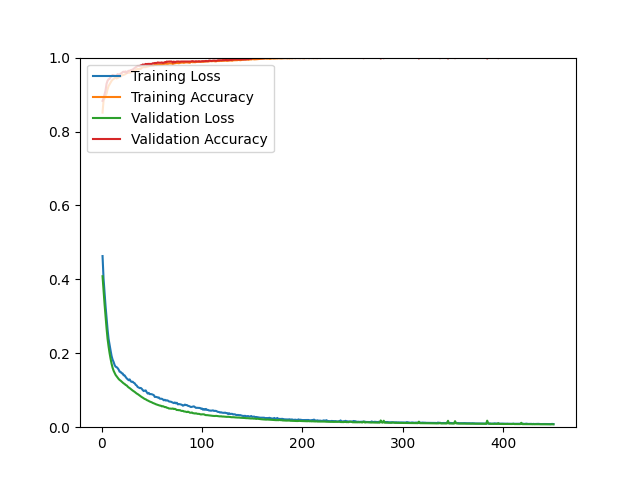

The table this chart was drawn from, first rows:
epoch, loss, acc, val_loss, val_acc
1, 0.4630, 0.8512, 0.4085, 0.8830
2, 0.4020, 0.8838, 0.3695, 0.8895
3, 0.3633, 0.8901, 0.3331, 0.9009
4, 0.3274, 0.8977, 0.2993, 0.9115
5, 0.2968, 0.9024, 0.2677, 0.9293
6, 0.2645, 0.9144, 0.2393, 0.9374
7, 0.2391, 0.9228, 0.2185, 0.9415
8, 0.2227, 0.9277, 0.2005, 0.9423
9, 0.2075, 0.9331, 0.1852, 0.9472
10, 0.1927, 0.9371, 0.1717, 0.9504
11, 0.1828, 0.9404, 0.1608, 0.9529
12, 0.1766, 0.9421, 0.1528, 0.9521
13, 0.1684, 0.9443, 0.1468, 0.9513
14, 0.1637, 0.9462, 0.1415, 0.9504
15, 0.1625, 0.9434, 0.1379, 0.9521
16, 0.1599, 0.9451, 0.1342, 0.9553
17, 0.1560, 0.9460, 0.1306, 0.9545
18, 0.1501, 0.9494, 0.1278, 0.9545
19, 0.1497, 0.9485, 0.1259, 0.9569
20, 0.1460, 0.9514, 0.1234, 0.9578
21, 0.1455, 0.9523, 0.1208, 0.9610
22, 0.1405, 0.9530, 0.1185, 0.9618
23, 0.1402, 0.9542, 0.1170, 0.9610
24, 0.1359, 0.9559, 0.1142, 0.9626
25, 0.1323, 0.9576, 0.1131, 0.9586
26, 0.1295, 0.9585, 0.1100, 0.9626
27, 0.1271, 0.9599, 0.1075, 0.9643
28, 0.1294, 0.9592, 0.1058, 0.9643
29, 0.1244, 0.9603, 0.1036, 0.9659
30, 0.1226, 0.9623, 0.1015, 0.9667
31, 0.1231, 0.9628, 0.0992, 0.9675
32, 0.1203, 0.9649, 0.0974, 0.9699
33, 0.1188, 0.9640, 0.0955, 0.9716
34, 0.1147, 0.9661, 0.0934, 0.9740
35, 0.1127, 0.9686, 0.0911, 0.9756
36, 0.1087, 0.9692, 0.0896, 0.9773
37, 0.1074, 0.9676, 0.0876, 0.9773
38, 0.1057, 0.9702, 0.0853, 0.9773
39, 0.1063, 0.9693, 0.0834, 0.9789
40, 0.1041, 0.9724, 0.0816, 0.9789
41, 0.1005, 0.9733, 0.0800, 0.9813
42, 0.0978, 0.9744, 0.0780, 0.9805
43, 0.0990, 0.9740, 0.0763, 0.9813
44, 0.0995, 0.9742, 0.0755, 0.9829
45, 0.0946, 0.9756, 0.0734, 0.9813
46, 0.0910, 0.9756, 0.0723, 0.9829
47, 0.0928, 0.9769, 0.0708, 0.9829
48, 0.0894, 0.9772, 0.0694, 0.9829
49, 0.0896, 0.9784, 0.0683, 0.9829
50, 0.0892, 0.9782, 0.0673, 0.9829
51, 0.0880, 0.9784, 0.0657, 0.9846
52, 0.0869, 0.9785, 0.0647, 0.9846
53, 0.0819, 0.9811, 0.0636, 0.9854
54, 0.0820, 0.9799, 0.0622, 0.9854
55, 0.0816, 0.9809, 0.0612, 0.9854
56, 0.0802, 0.9810, 0.0604, 0.9870
57, 0.0805, 0.9819, 0.0589, 0.9862
58, 0.0772, 0.9812, 0.0585, 0.9862
59, 0.0769, 0.9818, 0.0582, 0.9862
60, 0.0769, 0.9817, 0.0563, 0.9870
... 390 more rows
